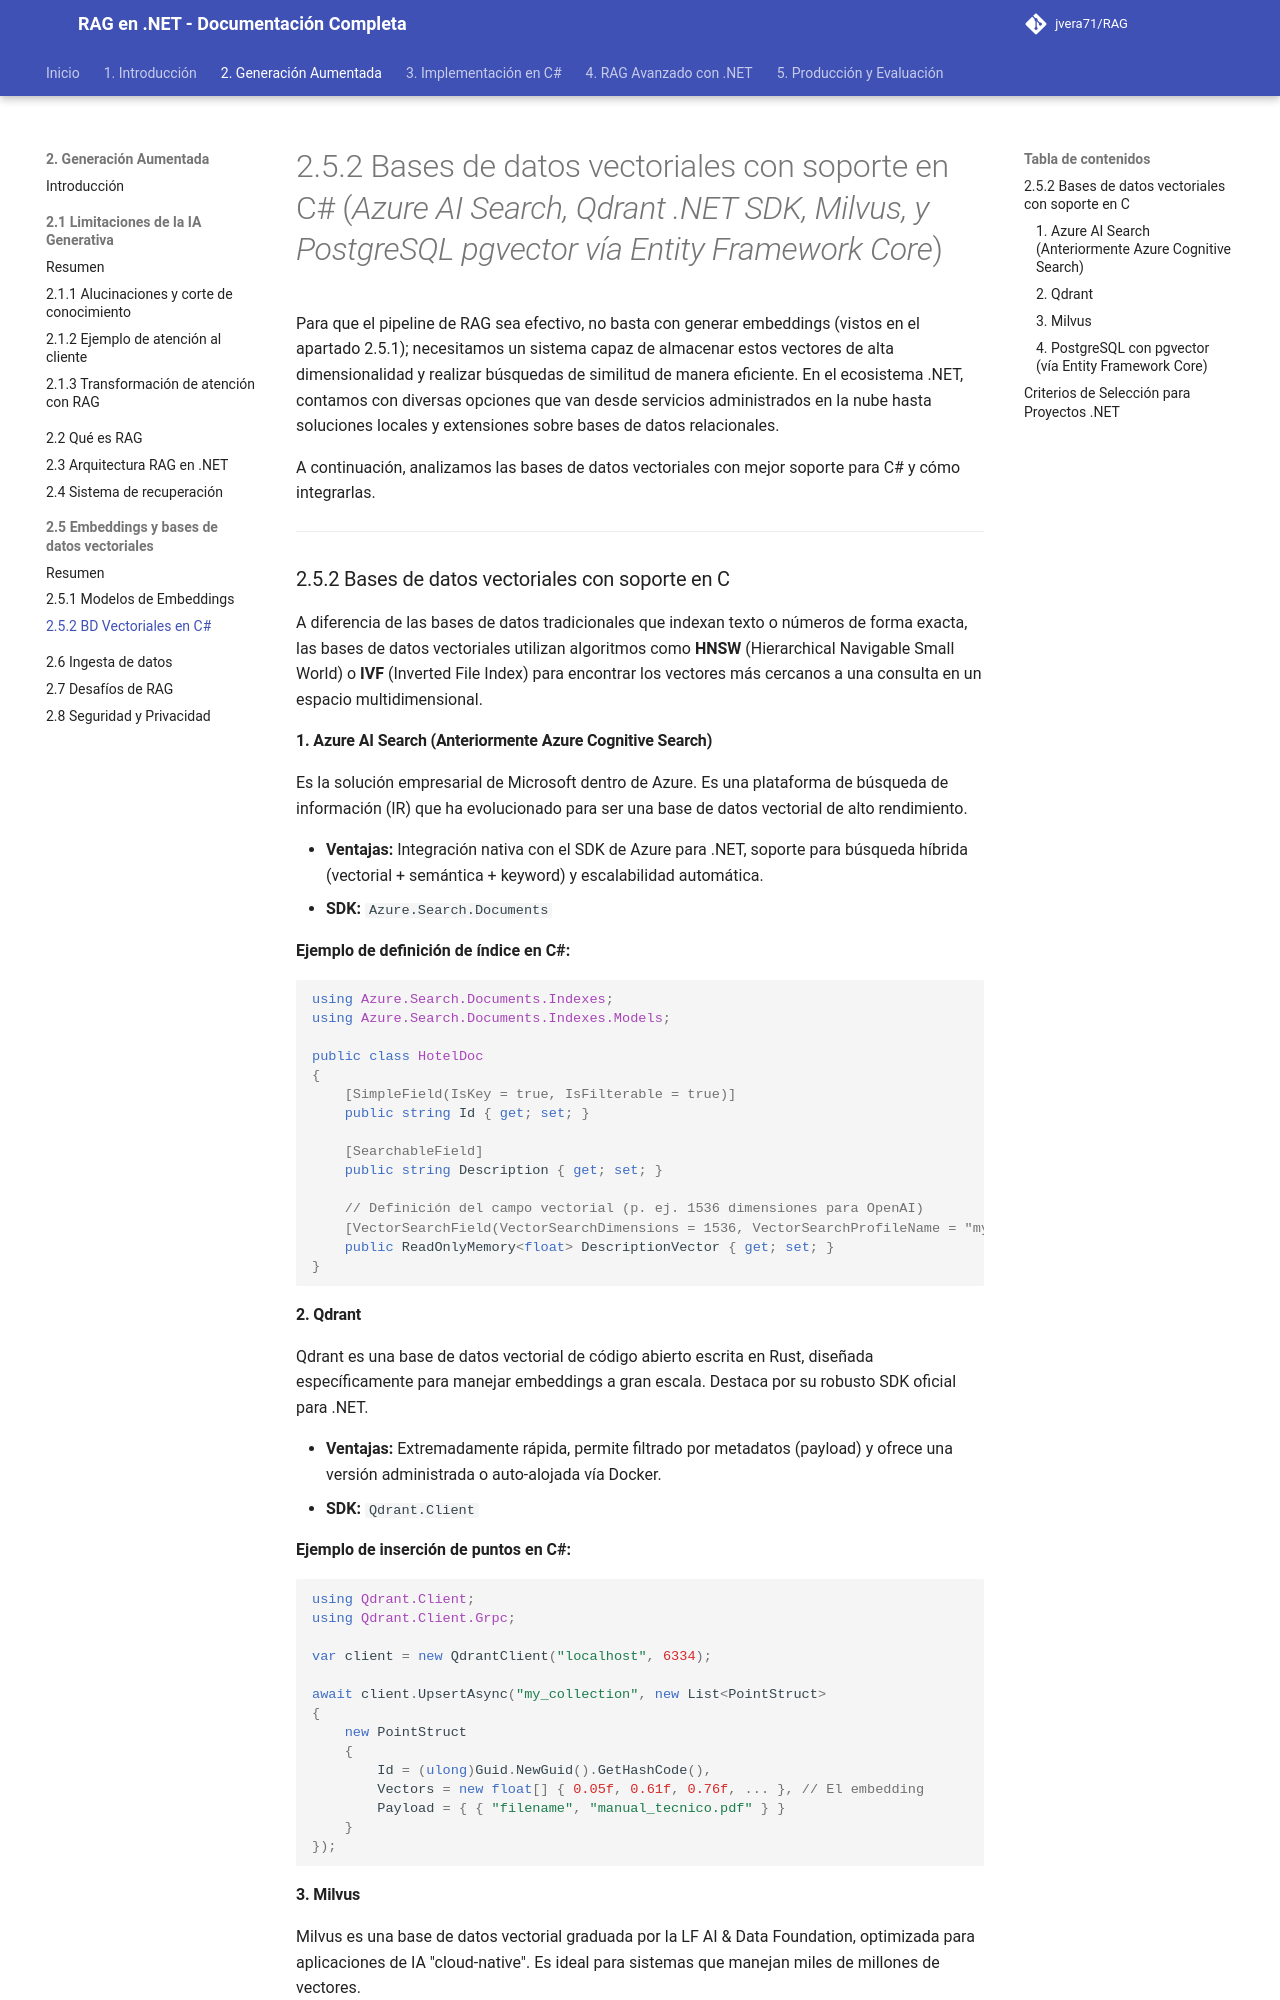

repository: jvera71/RAG · page: 2._Generación_Aumentada_por_Recuperación/2.5_Embeddings_y_Bases_de_Datos_Vectoriales_para_.NET/2.5.2_Bases_de_datos_vectoriales_con_soporte_en_CSharp_Azure_AI_Search_Qdrant_.NET_S/index.html · generator: mkdocs

# 2.5.2 Bases de datos vectoriales con soporte en C# (*Azure AI Search, Qdrant .NET SDK, Milvus, y PostgreSQL pgvector vía Entity Framework Core*)

Para que el pipeline de RAG sea efectivo, no basta con generar embeddings (vistos en el apartado 2.5.1); necesitamos un sistema capaz de almacenar estos vectores de alta dimensionalidad y realizar búsquedas de similitud de manera eficiente. En el ecosistema .NET, contamos con diversas opciones que van desde servicios administrados en la nube hasta soluciones locales y extensiones sobre bases de datos relacionales.

A continuación, analizamos las bases de datos vectoriales con mejor soporte para C# y cómo integrarlas.

---

### 2.5.2 Bases de datos vectoriales con soporte en C#

A diferencia de las bases de datos tradicionales que indexan texto o números de forma exacta, las bases de datos vectoriales utilizan algoritmos como **HNSW** (Hierarchical Navigable Small World) o **IVF** (Inverted File Index) para encontrar los vectores más cercanos a una consulta en un espacio multidimensional.

#### 1. Azure AI Search (Anteriormente Azure Cognitive Search)
Es la solución empresarial de Microsoft dentro de Azure. Es una plataforma de búsqueda de información (IR) que ha evolucionado para ser una base de datos vectorial de alto rendimiento.

*   **Ventajas:** Integración nativa con el SDK de Azure para .NET, soporte para búsqueda híbrida (vectorial + semántica + keyword) y escalabilidad automática.
*   **SDK:** `Azure.Search.Documents`

**Ejemplo de definición de índice en C#:**
```csharp
using Azure.Search.Documents.Indexes;
using Azure.Search.Documents.Indexes.Models;

public class HotelDoc
{
    [SimpleField(IsKey = true, IsFilterable = true)]
    public string Id { get; set; }

    [SearchableField]
    public string Description { get; set; }

    // Definición del campo vectorial (p. ej. 1536 dimensiones para OpenAI)
    [VectorSearchField(VectorSearchDimensions = 1536, VectorSearchProfileName = "my-vector-config")]
    public ReadOnlyMemory<float> DescriptionVector { get; set; }
}
```

#### 2. Qdrant
Qdrant es una base de datos vectorial de código abierto escrita en Rust, diseñada específicamente para manejar embeddings a gran escala. Destaca por su robusto SDK oficial para .NET.

*   **Ventajas:** Extremadamente rápida, permite filtrado por metadatos (payload) y ofrece una versión administrada o auto-alojada vía Docker.
*   **SDK:** `Qdrant.Client`

**Ejemplo de inserción de puntos en C#:**
```csharp
using Qdrant.Client;
using Qdrant.Client.Grpc;

var client = new QdrantClient("localhost", 6334);

await client.UpsertAsync("my_collection", new List<PointStruct>
{
    new PointStruct
    {
        Id = (ulong)Guid.NewGuid().GetHashCode(),
        Vectors = new float[] { 0.05f, 0.61f, 0.76f, ... }, // El embedding
        Payload = { { "filename", "manual_tecnico.pdf" } }
    }
});
```
